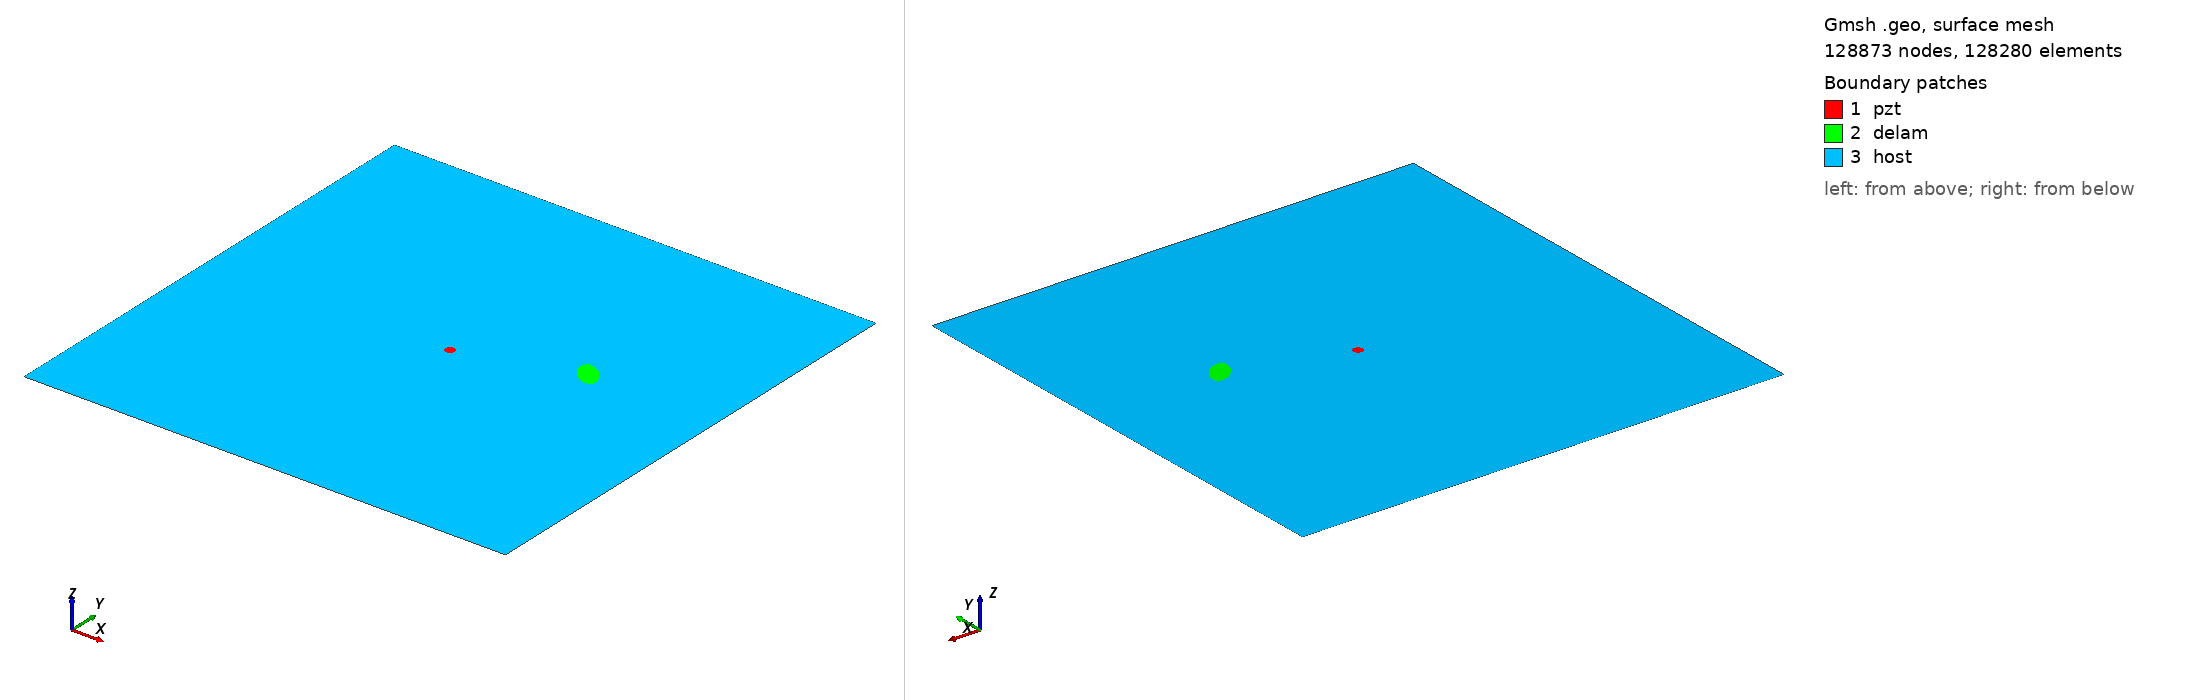

Gmsh geometry script, surface-meshed: 128873 nodes, 128280 surface elements. Boundary patches (legend numbers): 1 pzt, 2 delam, 3 host. Left view from above one corner, right view from below the opposite corner. Legend entries are the model's physical surfaces. The drawing asked Gmsh for element sizes between 1% and 20% of the model's largest extent; the script's own settings can give other sizes.

=== m2_rand_single_delam_41.geo (drawn) ===
SetFactory("OpenCASCADE");
L=0.500000; 
W=0.500000; 
a=0.016836; 
b=0.009071; 
x=0.365299; 
y=0.286689; 
alpha=0.740365 *Pi; 
r=0.005000; 
xpzt=0.250000; 
ypzt=0.250000; 
//+
Point(1) = {0, 0, 0, 1.0};
//+
Point(2) = {L, 0, 0, 1.0};
//+
Point(3) = {L, W, 0, 1.0};
//+
Point(4) = {0, W, 0, 1.0};
//+
Line(1) = {1, 2};
//+
Line(2) = {2, 3};
//+
Line(3) = {3, 4};
//+
Line(4) = {4, 1};
//+
Circle(5) = {xpzt, ypzt, -0, r, 0, 2*Pi};
//+
Ellipse(6) = {x, y, -0, a, b, 0, 2*Pi};
//+
Rotate {{0, 0, 1}, {x, y, 0}, alpha} {
  Curve{6}; 
}
//+
Curve Loop(1) = {4, 1, 2, 3};
//+
Curve Loop(2) = {6};
//+
Curve Loop(3) = {5};
//+
Curve Loop(4) = {6};
//+
Curve Loop(5) = {5};
//+
Plane Surface(1) = {5};
//+
Plane Surface(2) = {4};
//+
Plane Surface(3) = {1, 2, 3};
//+
Point(9) = {xpzt, ypzt, 0, 1.0};
//+
Point{9} In Surface {1};// mesh node at centre of pzt
//+
Physical Surface("pzt") = {1};
//+
Physical Surface("delam") = {2};
//+
Physical Surface("host") = {3};

Mesh.Algorithm = 6; // Frontal
Mesh.CharacteristicLengthFactor = 0.034000;
Mesh.CharacteristicLengthMin = 0.001000;
Mesh.CharacteristicLengthMax = 0.200000;
Mesh.RecombineAll = 1; // Apply recombination algorithm
Mesh.SubdivisionAlgorithm = 1; // 1: all quadrangles
Mesh.Smoothing = 1;
